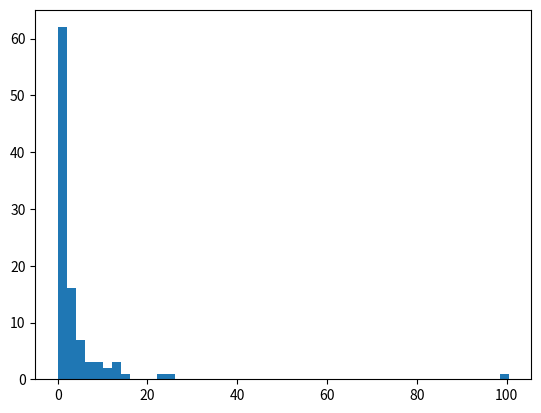

Write Python code to recreate this figure.
import numpy 
from matplotlib import pyplot 

pareto = numpy.random.pareto(1, 100)

f, ax = pyplot.subplots()
ax.hist(pareto, bins=50)
pyplot.show()
